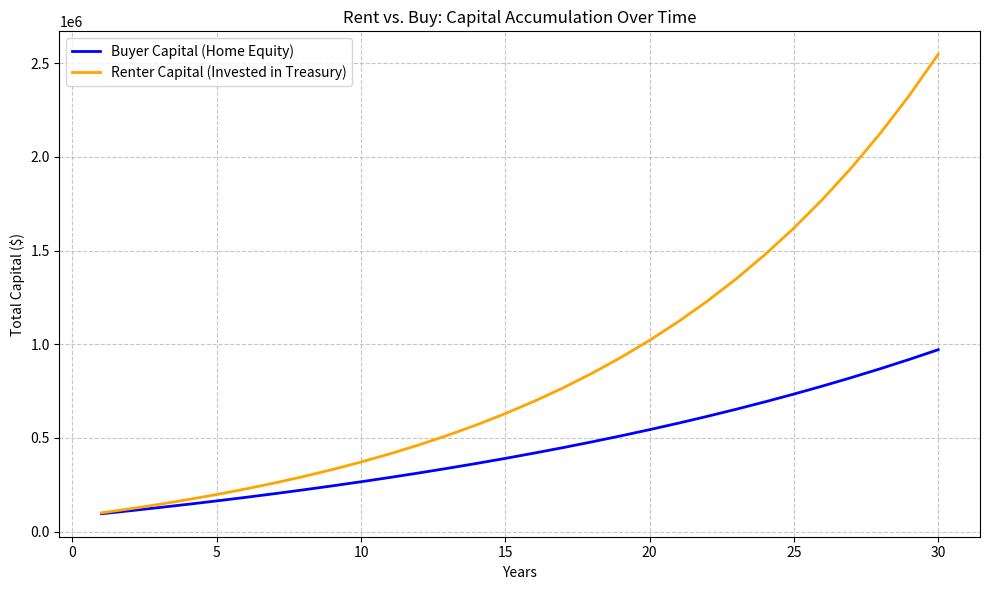

The script that saved this image:
import matplotlib.pyplot as plt
'''
rent = 0
house_cost = 0
int_rate = 0 #interest rate on loan
increase_home_val = 0 #percentage of increase in home value per year
increase_rent = 0 #percentage of rent increase per year
treasury_bond = 0 #return rate on a treasury bond per year
down_payment_percent = 0
loan_term_years = 0



def calculate_rent_total(mortgage_price):
   if mortgage_price > rent:
      diff = mortgage_price-rent
   else:
      diff = rent - mortgage_price
'''
def calculate_rent_vs_buy(
    house_cost, 
    rent, 
    int_rate, 
    increase_home_val, 
    increase_rent, 
    treasury_bond, 
    down_payment_percent, 
    loan_term_years
):
    # --- Initial Setup ---
    down_payment = house_cost * down_payment_percent
    loan_principal = house_cost - down_payment
    
    # Monthly rates for calculations
    monthly_int_rate = int_rate / 12
    total_payments = loan_term_years * 12
    
    # Standard Fixed-Rate Mortgage Formula
    if monthly_int_rate > 0:
        monthly_mortgage = loan_principal * (monthly_int_rate * (1 + monthly_int_rate)**total_payments) / ((1 + monthly_int_rate)**total_payments - 1)
    else:
        monthly_mortgage = loan_principal / total_payments

    # --- Tracking Variables ---
    current_home_value = house_cost
    current_loan_balance = loan_principal
    current_monthly_rent = rent
    
    # Renter starts with the down payment invested
    renter_capital = down_payment 
    
    # Lists to store yearly data for graphing
    years = list(range(1, loan_term_years + 1))
    buyer_equity_history = []
    renter_capital_history = []

    # --- The Simulation Loop ---
    for year in range(1, loan_term_years + 1):
        
        # 1. Buyer calculations (Monthly loop for accurate amortization)
        for _ in range(12):
            interest_payment = current_loan_balance * monthly_int_rate
            principal_payment = monthly_mortgage - interest_payment
            current_loan_balance -= principal_payment
            
        # Home value appreciates annually
        current_home_value *= (1 + increase_home_val)
        
        # Buyer Capital (Equity) = Asset Value - Remaining Debt
        buyer_equity = current_home_value - current_loan_balance
        buyer_equity_history.append(buyer_equity)
        
        # 2. Renter calculations
        yearly_mortgage_cost = monthly_mortgage * 12
        yearly_rent_cost = current_monthly_rent * 12
        
        # Difference in cash flow (Positive means renting is cheaper that year)
        cash_flow_difference = yearly_mortgage_cost - yearly_rent_cost
        
        # Renter's capital grows by the treasury bond rate, plus/minus the cash flow difference
        renter_capital = (renter_capital * (1 + treasury_bond)) + cash_flow_difference
        renter_capital_history.append(renter_capital)
        
        # Rent increases annually
        current_monthly_rent *= (1 + increase_rent)

    # --- Graphing the Results ---
    plt.figure(figsize=(10, 6))
    plt.plot(years, buyer_equity_history, label='Buyer Capital (Home Equity)', color='blue', linewidth=2)
    plt.plot(years, renter_capital_history, label='Renter Capital (Invested in Treasury)', color='orange', linewidth=2)
    
    plt.title('Rent vs. Buy: Capital Accumulation Over Time')
    plt.xlabel('Years')
    plt.ylabel('Total Capital ($)')
    plt.legend()
    plt.grid(True, linestyle='--', alpha=0.7)
    plt.tight_layout()
    plt.show()

# --- Example Execution ---
calculate_rent_vs_buy(
    house_cost=400000,          # $400,000 home
    rent=1000,                  # $1,000/month starting rent
    int_rate=0.065,             # 6.5% mortgage interest rate
    increase_home_val=0.03,     # 3% annual home appreciation
    increase_rent=0.04,         # 4% annual rent increase
    treasury_bond=0.1,         # 4.5% annual return on investment
    down_payment_percent=0.2, 
    loan_term_years=30
)
